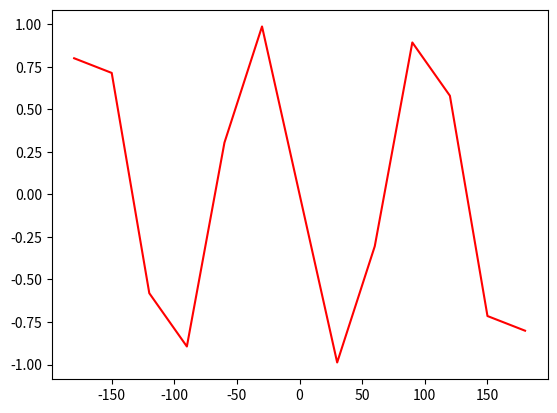

The matplotlib source for this figure:
from math import *
import matplotlib.pyplot as plt

x = [-180, -150, -120, -90, -60, -30, 0, 30, 60, 90, 120, 150, 180]
y = [sin(-180), sin(-150), sin(-120), sin(-90), sin(-60), sin(-30), sin(0),
     sin(30), sin(60), sin(90), sin(120), sin(150), sin(180)]

plt.plot(x, y, color="red")
plt.show()